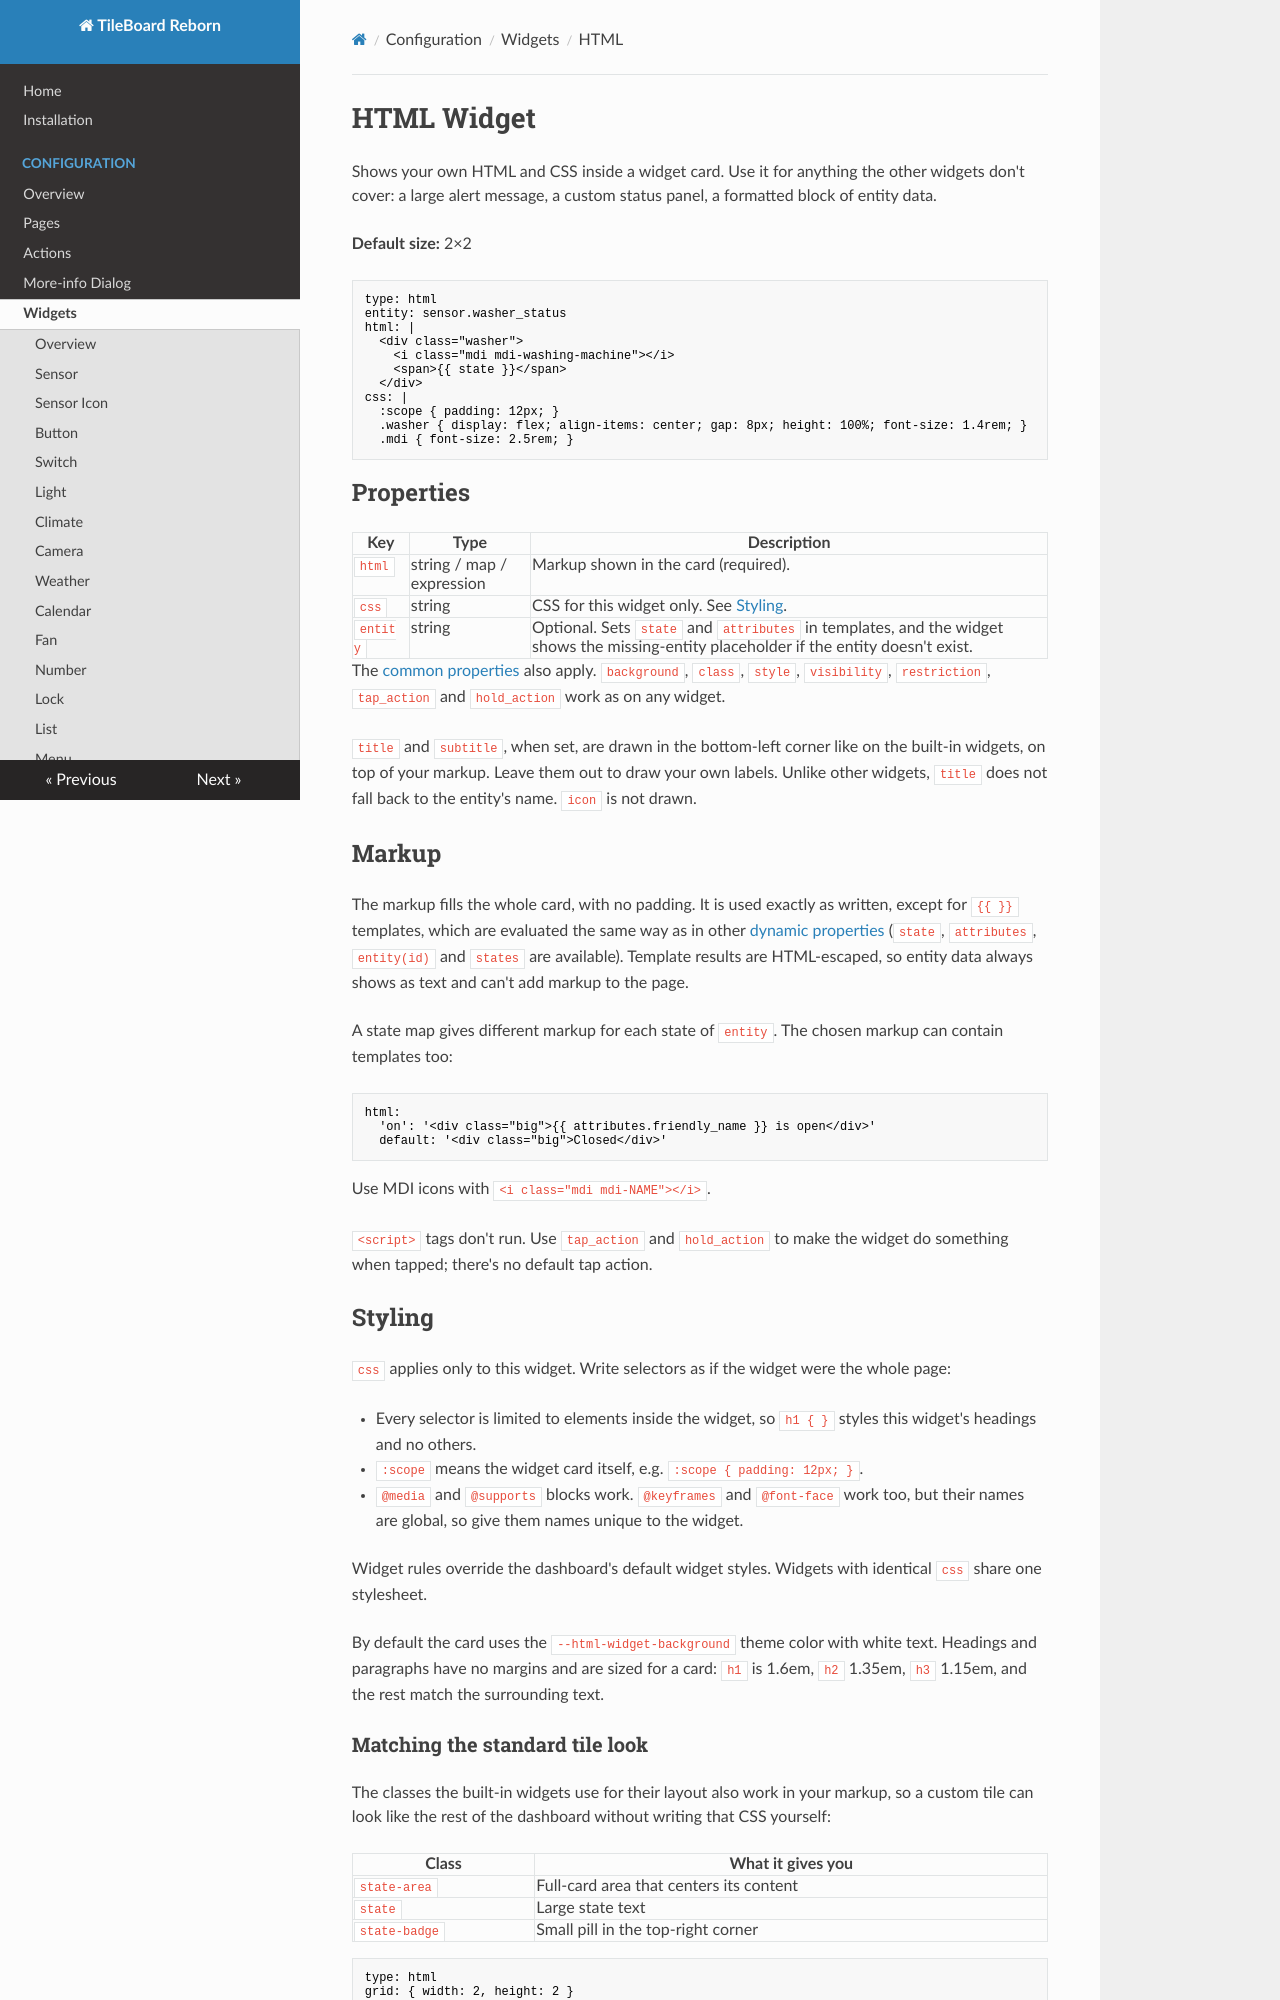

repository: cgarwood/tileboard-reborn · page: configuration/widgets/html/index.html · generator: mkdocs

# HTML Widget

Shows your own HTML and CSS inside a widget card. Use it for anything the other widgets don't cover: a large alert message, a custom status panel, a formatted block of entity data.

**Default size:** 2×2

```yaml
type: html
entity: sensor.washer_status
html: |
  <div class="washer">
    <i class="mdi mdi-washing-machine"></i>
    <span>{{ state }}</span>
  </div>
css: |
  :scope { padding: 12px; }
  .washer { display: flex; align-items: center; gap: 8px; height: 100%; font-size: 1.4rem; }
  .mdi { font-size: 2.5rem; }
```

## Properties

| Key      | Type                      | Description                                                                                                                            |
| -------- | ------------------------- | -------------------------------------------------------------------------------------------------------------------------------------- |
| `html`   | string / map / expression | Markup shown in the card (required).                                                                                                   |
| `css`    | string                    | CSS for this widget only. See [Styling](#styling).                                                                                     |
| `entity` | string                    | Optional. Sets `state` and `attributes` in templates, and the widget shows the missing-entity placeholder if the entity doesn't exist. |

The [common properties](index.md#common-properties) also apply. `background`, `class`, `style`, `visibility`, `restriction`, `tap_action` and `hold_action` work as on any widget.

`title` and `subtitle`, when set, are drawn in the bottom-left corner like on the built-in widgets, on top of your markup. Leave them out to draw your own labels. Unlike other widgets, `title` does not fall back to the entity's name. `icon` is not drawn.

## Markup

The markup fills the whole card, with no padding. It is used exactly as written, except for `{{ }}` templates, which are evaluated the same way as in other [dynamic properties](index.md#dynamic-properties) (`state`, `attributes`, `entity(id)` and `states` are available). Template results are HTML-escaped, so entity data always shows as text and can't add markup to the page.

A state map gives different markup for each state of `entity`. The chosen markup can contain templates too:

```yaml
html:
  'on': '<div class="big">{{ attributes.friendly_name }} is open</div>'
  default: '<div class="big">Closed</div>'
```

Use MDI icons with `<i class="mdi mdi-NAME"></i>`.

`<script>` tags don't run. Use `tap_action` and `hold_action` to make the widget do something when tapped; there's no default tap action.

## Styling

`css` applies only to this widget. Write selectors as if the widget were the whole page:

- Every selector is limited to elements inside the widget, so `h1 { }` styles this widget's headings and no others.
- `:scope` means the widget card itself, e.g. `:scope { padding: 12px; }`.
- `@media` and `@supports` blocks work. `@keyframes` and `@font-face` work too, but their names are global, so give them names unique to the widget.

Widget rules override the dashboard's default widget styles. Widgets with identical `css` share one stylesheet.

By default the card uses the `--html-widget-background` theme color with white text. Headings and paragraphs have no margins and are sized for a card: `h1` is 1.6em, `h2` 1.35em, `h3` 1.15em, and the rest match the surrounding text.
